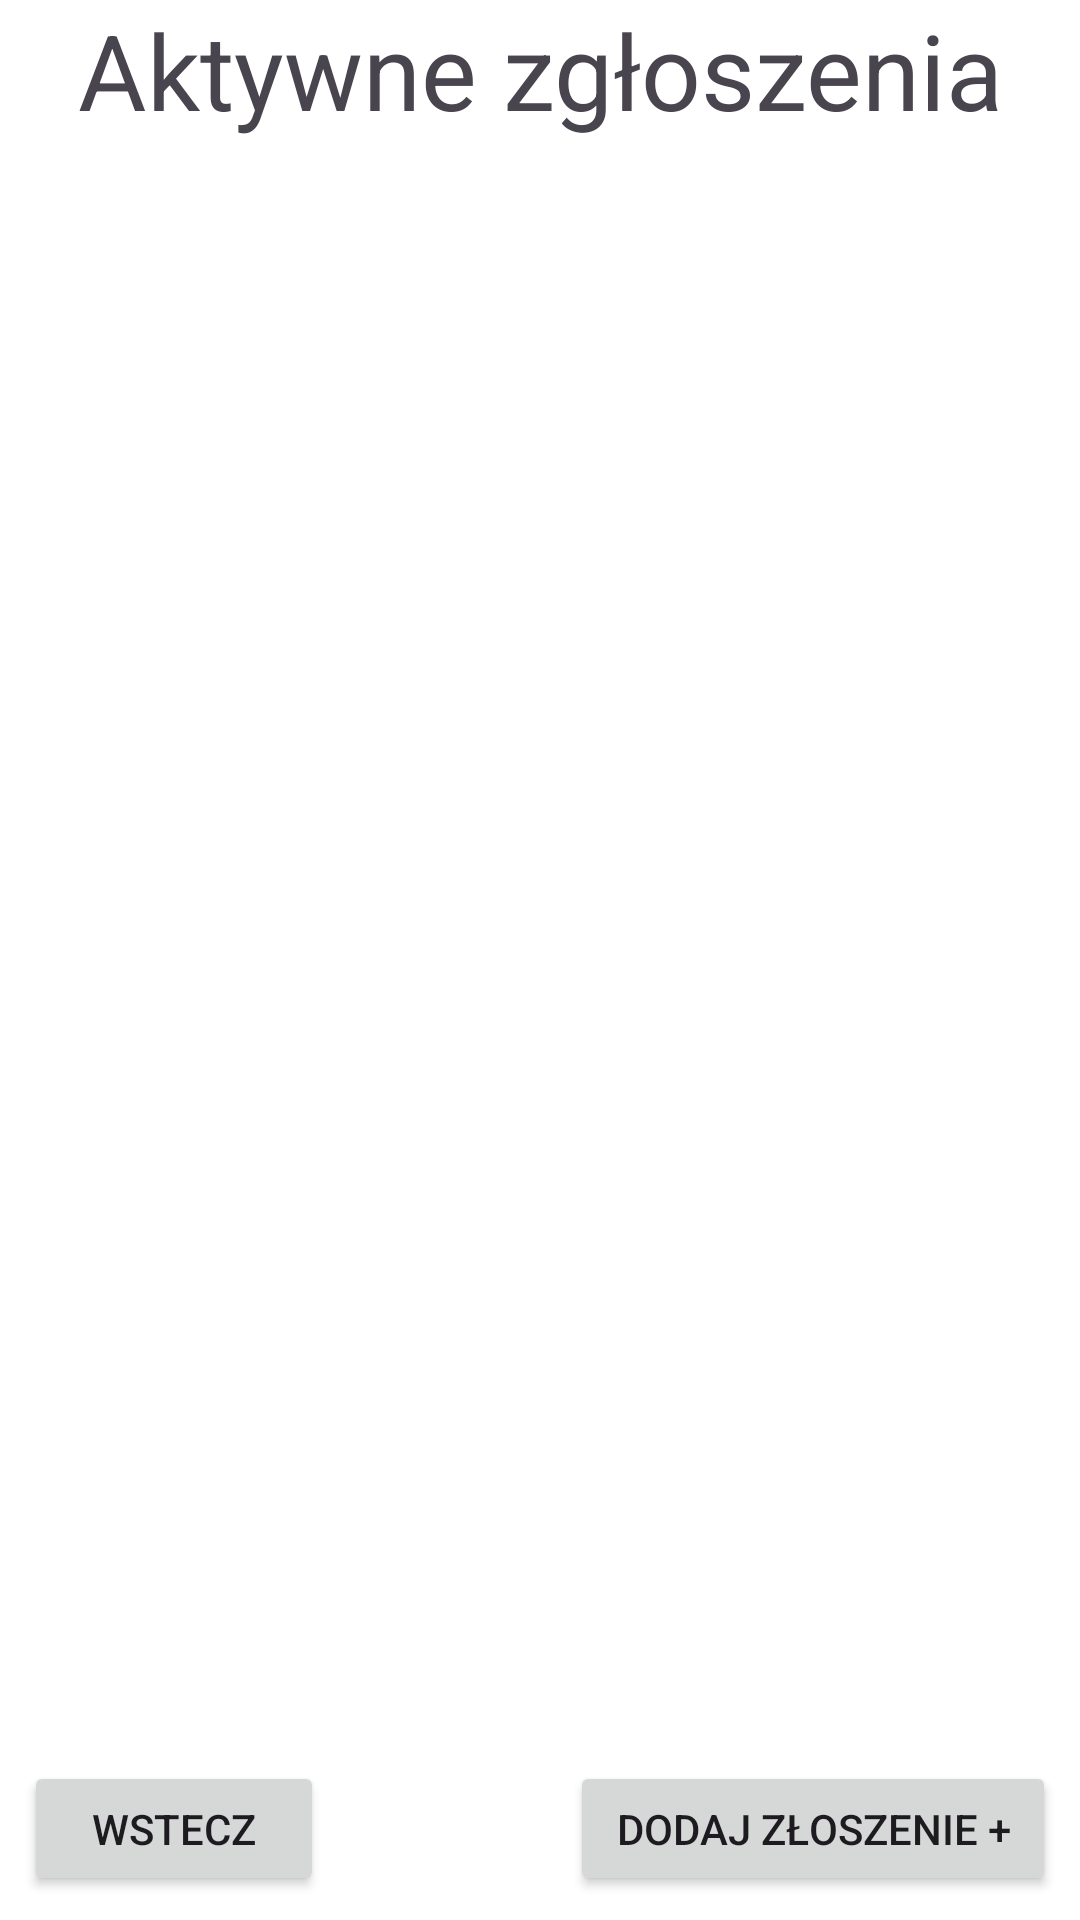

Reconstruct the res/layout file that produces this screen, plus the resources it refers to.
<!-- AndroidManifest.xml: application theme Theme.MyHelpdeskApp -->
<!-- res/layout/activity_active_reports.xml -->
<androidx.constraintlayout.widget.ConstraintLayout xmlns:android="http://schemas.android.com/apk/res/android"
    xmlns:app="http://schemas.android.com/apk/res-auto"
    android:layout_width="match_parent"
    xmlns:tools="http://schemas.android.com/tools"
    android:background="@color/white"

    android:layout_height="match_parent">

    <TextView
        android:layout_width="wrap_content"
        android:layout_height="wrap_content"
        android:text="Aktywne zgłoszenia"
        android:id="@+id/AktywneZgloszenia"
        android:gravity="center"
        app:layout_constraintStart_toStartOf="parent"
        app:layout_constraintEnd_toEndOf="parent"
        app:layout_constraintTop_toTopOf="parent"
        android:textSize="35sp"
        />

    <androidx.recyclerview.widget.RecyclerView
        android:layout_width="0dp"
        android:layout_height="0dp"
        android:id="@+id/recygleVIew"
        app:layout_constraintStart_toStartOf="parent"
        app:layout_constraintEnd_toEndOf="parent"
        app:layout_constraintTop_toBottomOf="@+id/AktywneZgloszenia"
        app:layout_constraintBottom_toTopOf="@+id/buttonBack"
        tools:listitem="@layout/item_report_active"
        tools:itemCount="1"
        />

    <Button
        android:layout_width="100dp"
        android:layout_height="45dp"
        android:id="@+id/buttonBack"
        app:layout_constraintStart_toStartOf="parent"
        app:layout_constraintBottom_toBottomOf="parent"
        android:layout_margin="8dp"
        android:text="Wstecz"

        />
    <Button
        android:layout_width="162dp"
        android:layout_height="45dp"
        app:layout_constraintEnd_toEndOf="parent"
        app:layout_constraintBottom_toBottomOf="parent"
        android:layout_margin="8dp"
        android:text="Dodaj złoszenie +"

        />

</androidx.constraintlayout.widget.ConstraintLayout>
<!-- res/layout/item_report_active.xml (included above) -->
<?xml version="1.0" encoding="utf-8"?>
<androidx.cardview.widget.CardView xmlns:android="http://schemas.android.com/apk/res/android"
    xmlns:app="http://schemas.android.com/apk/res-auto"
    xmlns:tools="http://schemas.android.com/tools"
    android:layout_width="match_parent"
    android:layout_height="wrap_content"
    android:layout_gravity="center"
    android:layout_margin="5dp"
    android:orientation="vertical"
    app:cardCornerRadius="10dp"
    app:cardElevation="5dp">

    <androidx.constraintlayout.widget.ConstraintLayout
        android:layout_width="match_parent"
        android:layout_height="wrap_content"
        android:padding="10dp">
        <View
            android:id="@+id/icon"
            android:layout_width="70dp"
            android:layout_height="70dp"
            android:background="@drawable/circle_shape"
            android:textColor="#FFFFFF"
            android:textSize="19sp"
            app:layout_constraintBottom_toBottomOf="parent"
            app:layout_constraintStart_toStartOf="parent"
            app:layout_constraintTop_toTopOf="parent" />
        <TextView
            android:layout_width="wrap_content"
            android:layout_height="wrap_content"
            android:text="IS"
            android:textColor="@color/white"
            app:layout_constraintBottom_toBottomOf="@+id/icon"
            app:layout_constraintEnd_toEndOf="@+id/icon"
            app:layout_constraintStart_toStartOf="@+id/icon"
            app:layout_constraintTop_toTopOf="@+id/icon" />

        <View
            android:layout_width="0dp"
            android:layout_height="0dp"
            app:layout_constraintStart_toEndOf="@id/icon"
            app:layout_constraintTop_toTopOf="@id/icon"
            app:layout_constraintBottom_toBottomOf="@id/icon"
            android:background="@drawable/border"
            app:layout_constraintEnd_toEndOf="parent"
            android:id="@+id/squereID"
            android:layout_marginStart="20dp"
            />
        <TextView
            android:layout_width="0dp"
            android:layout_height="0dp"
            android:gravity="center"
            android:text="Zgłoszenie od Igor Strzeżysz - laptop nie działa HP!"
            app:layout_constraintBottom_toBottomOf="@+id/squereID"
            app:layout_constraintEnd_toEndOf="@+id/squereID"
            app:layout_constraintHorizontal_bias="0.0"
            app:layout_constraintStart_toStartOf="@+id/squereID"
            app:layout_constraintTop_toTopOf="@+id/squereID"
            app:layout_constraintVertical_bias="1.0" />


    </androidx.constraintlayout.widget.ConstraintLayout>
</androidx.cardview.widget.CardView>
<!-- resources referenced by this layout -->
<resources>
  <!-- drawable border (drawable) -->
  <?xml version="1.0" encoding="utf-8"?>
  <shape xmlns:android="http://schemas.android.com/apk/res/android"
      android:shape="rectangle">
  
      
      <solid android:color="#E9E6E6" />
  
      
      <stroke
          android:width="2dp"
          android:color="#578979" /> 
  
      
      <corners android:radius="10dp" />
  </shape>
  <!-- drawable circle_shape (drawable) -->
  <?xml version="1.0" encoding="utf-8"?>
  <shape xmlns:android="http://schemas.android.com/apk/res/android"
      android:shape="oval">
  
      <solid android:color="#006400"/> 
      <stroke
  
          android:color="#000000"
          android:width="2dp" />
      <corners android:radius="35dp">
  
      </corners>
  </shape>
  <style name="Theme.MyHelpdeskApp" parent="Base.Theme.MyHelpdeskApp" />
  <style name="Base.Theme.MyHelpdeskApp" parent="Theme.Material3.DayNight.NoActionBar">
          
          
      </style>
  <!-- not gathered from this repository: default colours our renderer supplied (Android Studio template values) -->
  <color name="white">#FFFFFFFF</color>
</resources>
